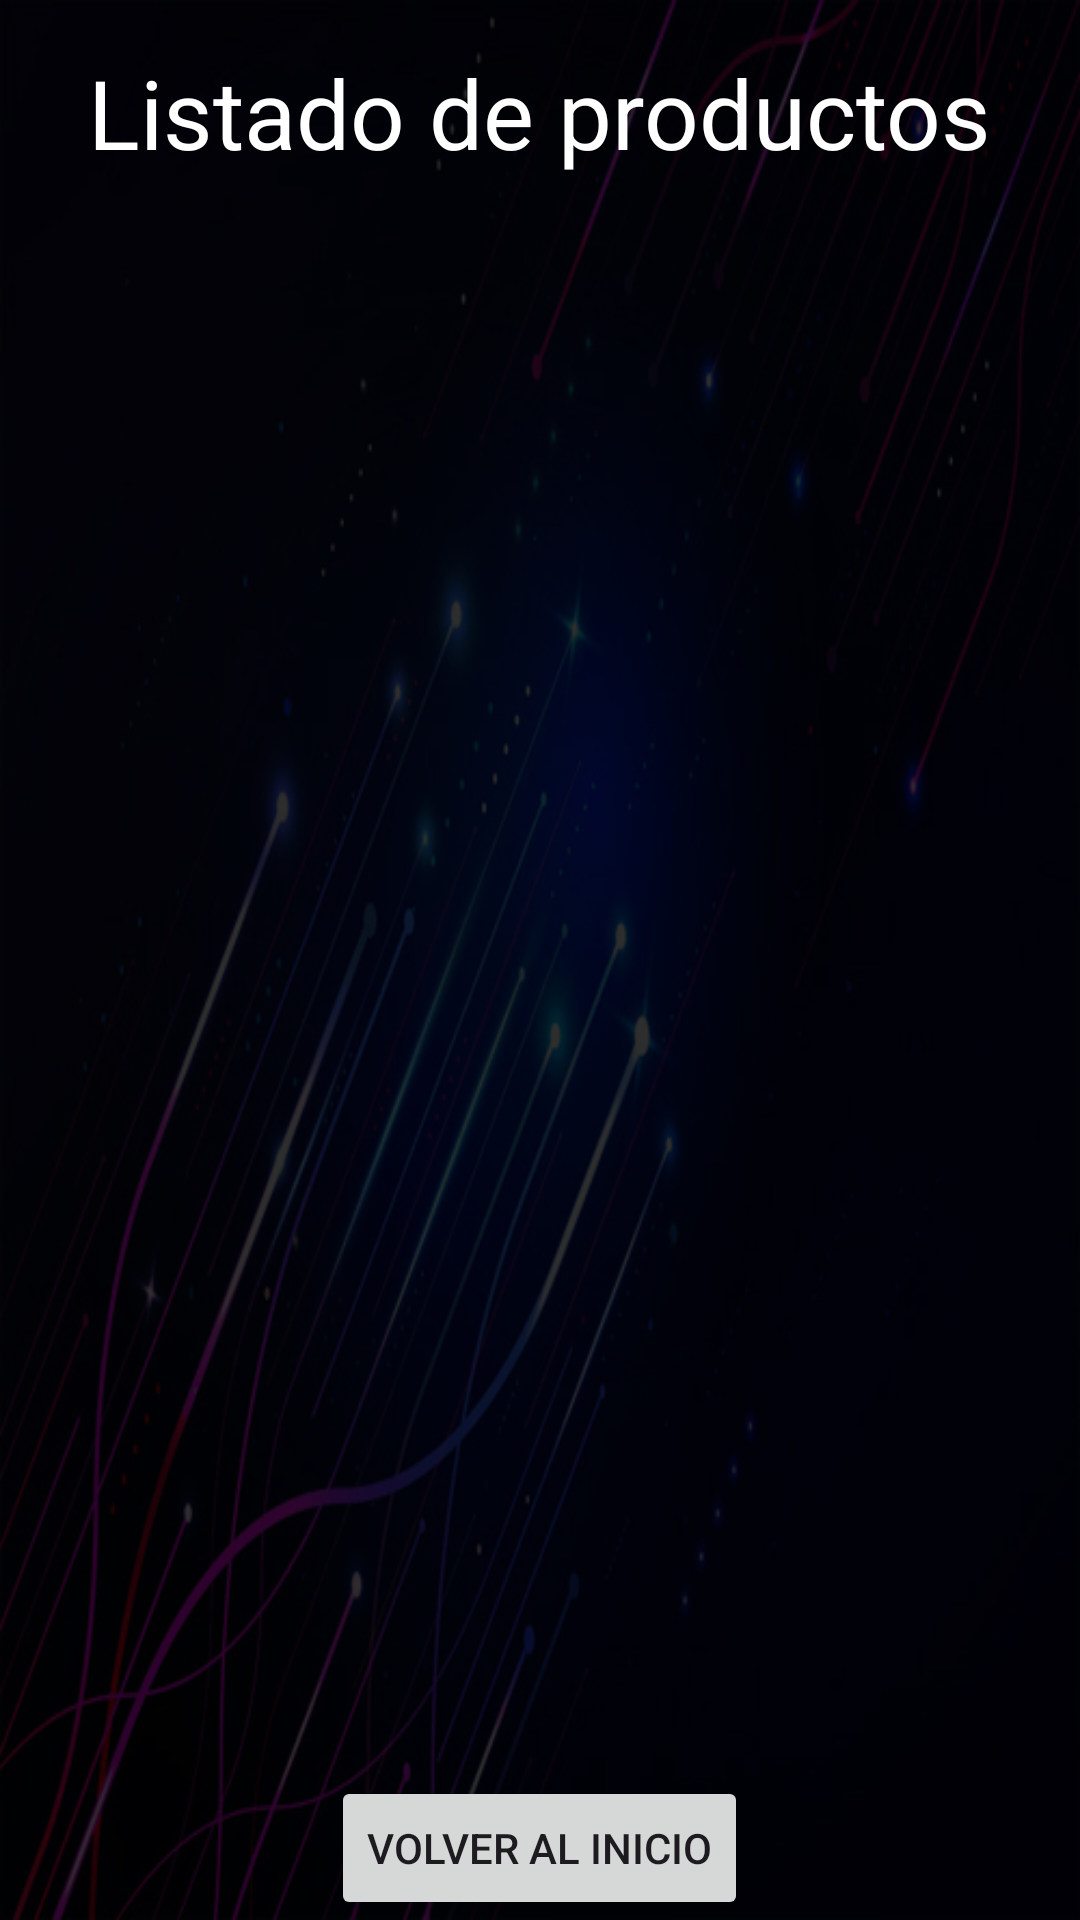

Layout XML and referenced resources for this Android screen:
<!-- AndroidManifest.xml: application theme Theme.codigoelectrizante -->
<!-- res/layout/activity_ver_productos.xml -->
<?xml version="1.0" encoding="utf-8"?>
<LinearLayout xmlns:app="http://schemas.android.com/apk/res-auto"
    xmlns:tools="http://schemas.android.com/tools"
    xmlns:android="http://schemas.android.com/apk/res/android"
    android:layout_width="match_parent"
    android:layout_height="match_parent"
    android:orientation="vertical"
    android:background="@drawable/menu"
    tools:context=".VerProductosActivity">

    <TextView
        android:layout_marginTop="16dp"
        android:layout_width="wrap_content"
        android:layout_height="wrap_content"
        android:text="Listado de productos"
        android:textColor="@color/white"
        android:layout_gravity="center_horizontal"
        android:textAppearance="@style/TextAppearance.Material3.HeadlineLarge"/>

    <androidx.recyclerview.widget.RecyclerView
        android:id="@+id/rvProductos"
        android:layout_width="match_parent"
        android:layout_height="0dp"
        android:layout_weight="1"
        android:layout_margin="16dp" />

    <Button
        android:id="@+id/btnVer"
        android:layout_width="wrap_content"
        android:layout_height="wrap_content"
        android:layout_marginTop="16dp"
        android:layout_gravity="center_horizontal"
        android:text="Volver al Inicio" />

</LinearLayout>
<!-- resources referenced by this layout -->
<resources>
  <!-- drawable menu: jpg bitmap (drawable, 125753 bytes) -->
  <style name="Theme.codigoelectrizante" parent="Base.Theme.codigoelectrizante" />
  <style name="Base.Theme.codigoelectrizante" parent="Theme.Material3.DayNight.NoActionBar">
          
          
  
      </style>
  <!-- not gathered from this repository: default colours our renderer supplied (Android Studio template values) -->
  <color name="white">#FFFFFFFF</color>
</resources>
